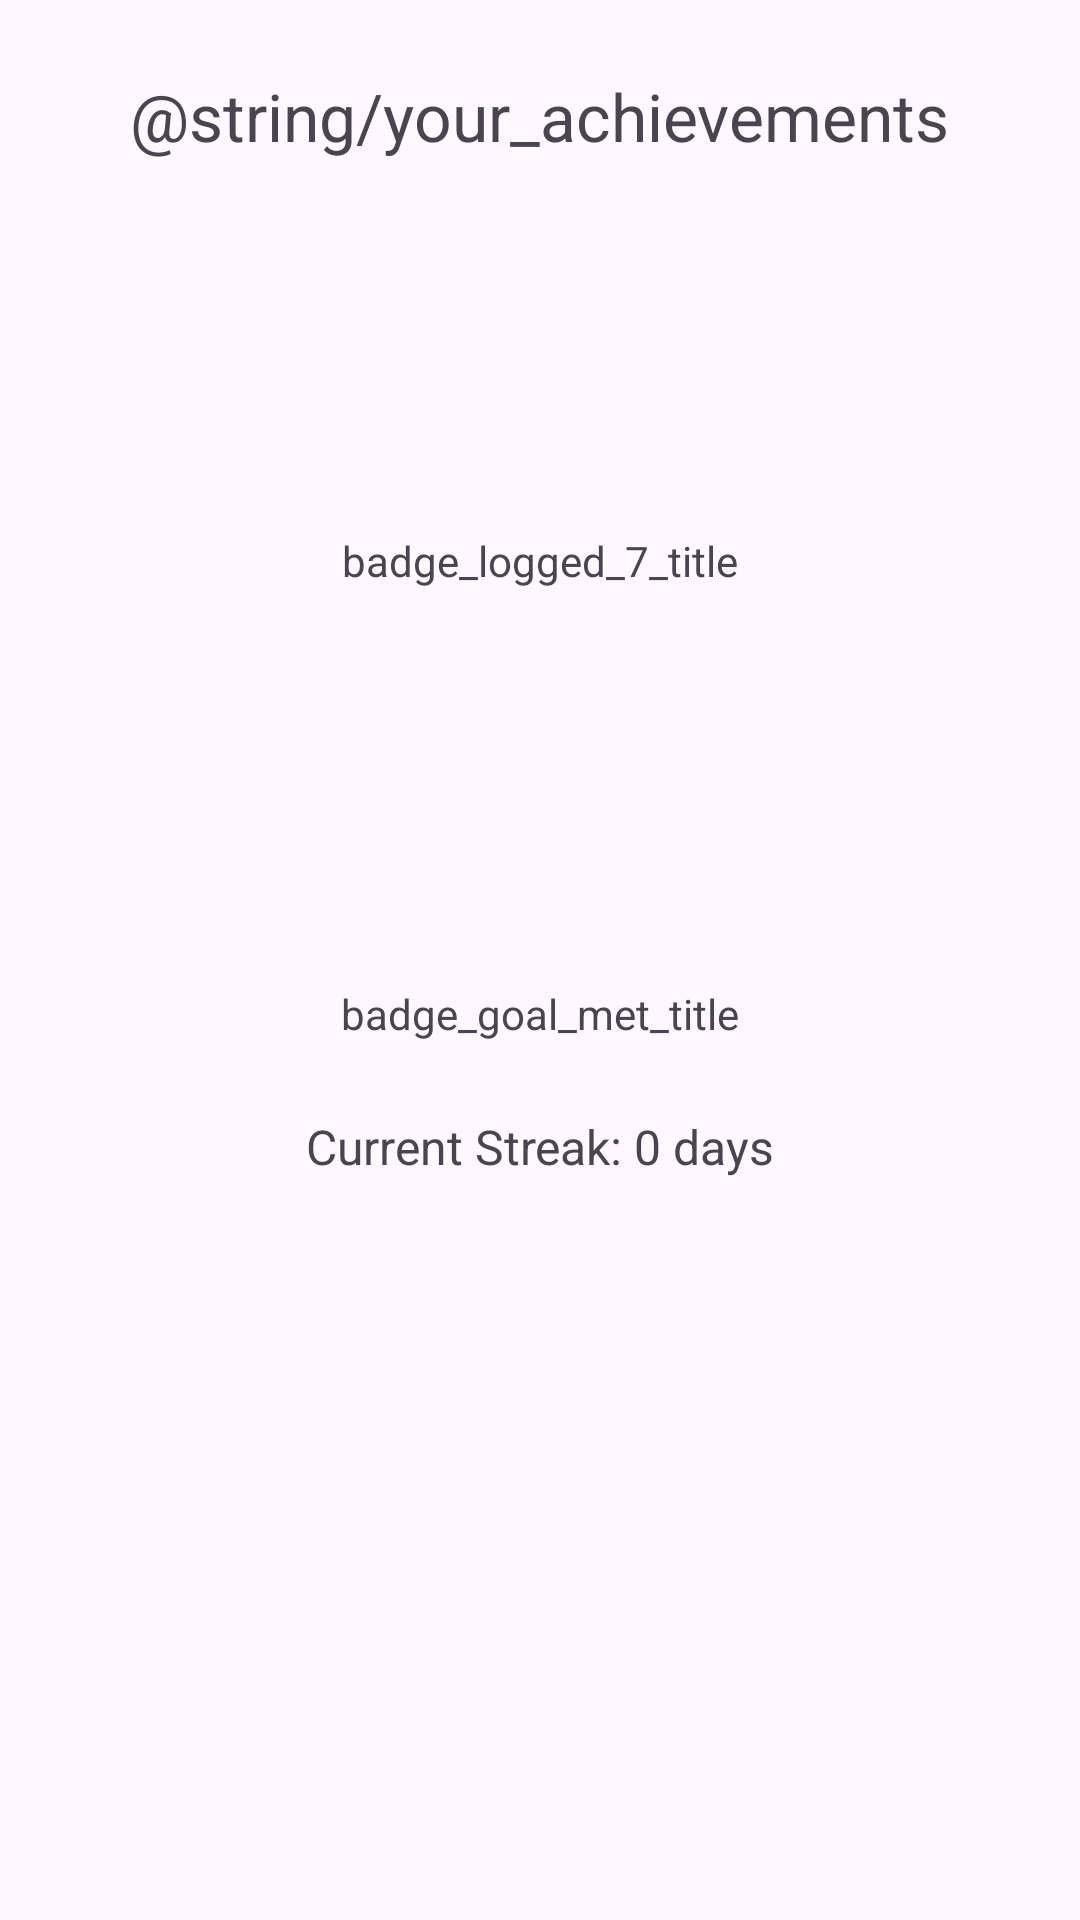

Write the Android layout XML for this screen, with the resource values it uses.
<!-- AndroidManifest.xml: application theme Theme.OPSC6311_POE_CashFlowX -->
<!-- res/layout/activity_achievements.xml -->
<?xml version="1.0" encoding="utf-8"?>
<ScrollView xmlns:android="http://schemas.android.com/apk/res/android"
    xmlns:app="http://schemas.android.com/apk/res-auto"
    android:layout_width="match_parent"
    android:layout_height="match_parent">

    <LinearLayout
        android:layout_width="match_parent"
        android:layout_height="wrap_content"
        android:gravity="center_horizontal"
        android:orientation="vertical"
        android:padding="24dp">

        <TextView
            android:id="@+id/titleAchievements"
            android:layout_width="wrap_content"
            android:layout_height="wrap_content"
            android:layout_marginBottom="16dp"
            android:text="@string/your_achievements"
            android:textSize="22sp" />

        <ImageView
            android:id="@+id/badgeLogged7Days"
            android:layout_width="100dp"
            android:layout_height="100dp"
            android:layout_marginBottom="8dp"
            android:contentDescription="badge_logged_7_desc" />

        <ImageView
            android:id="@+id/imageView10"
            android:layout_width="match_parent"
            android:layout_height="wrap_content"
            app:srcCompat="@drawable/background_gradient" />

        <TextView
            android:layout_width="wrap_content"
            android:layout_height="wrap_content"
            android:text="badge_logged_7_title" />

        <ImageView
            android:id="@+id/badgeGoalMet"
            android:layout_width="100dp"
            android:layout_height="100dp"
            android:layout_marginTop="24dp"
            android:layout_marginBottom="8dp"
            android:contentDescription="badge_goal_met_desc" />

        <TextView
            android:layout_width="wrap_content"
            android:layout_height="wrap_content"
            android:text="badge_goal_met_title" />

        <TextView
            android:id="@+id/txtStreak"
            android:layout_width="wrap_content"
            android:layout_height="wrap_content"
            android:layout_marginTop="24dp"
            android:text="Current Streak: 0 days"
            android:textSize="16sp" />

    </LinearLayout>
</ScrollView>
<!-- resources referenced by this layout -->
<resources>
  <style name="Theme.OPSC6311_POE_CashFlowX" parent="Base.Theme.OPSC6311_POE_CashFlowX" />
  <style name="Base.Theme.OPSC6311_POE_CashFlowX" parent="Theme.Material3.DayNight.NoActionBar">
          
          
      </style>
</resources>
